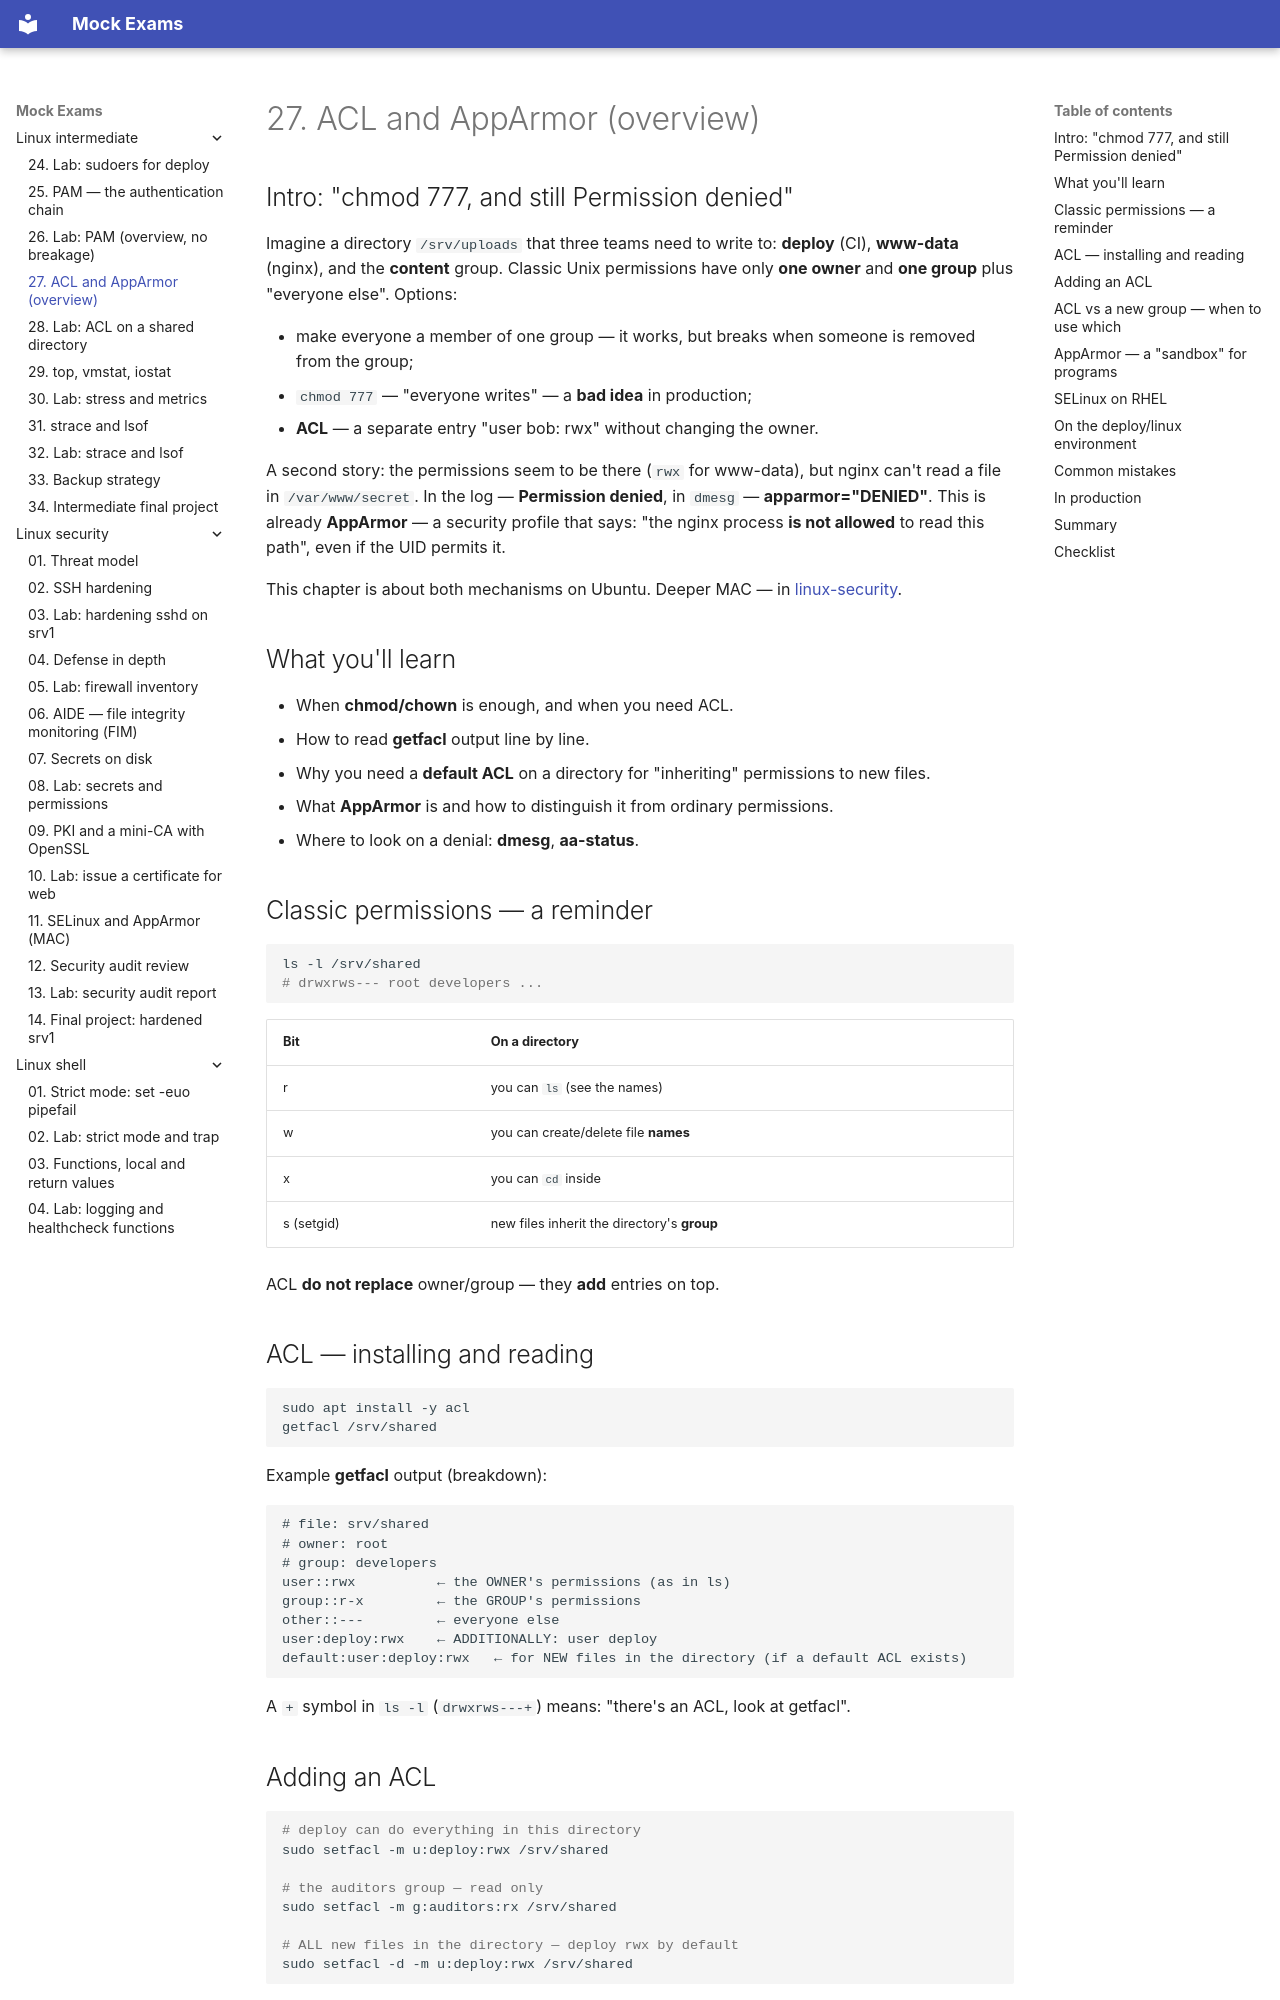

repository: FedorArbuzov/mock-exams · page: linux-intermediate/27-acl-apparmor/index.html · generator: mkdocs

# 27. ACL and AppArmor (overview)

## Intro: "chmod 777, and still Permission denied"

Imagine a directory `/srv/uploads` that three teams need to write to: **deploy** (CI), **www-data** (nginx), and the **content** group. Classic Unix permissions have only **one owner** and **one group** plus "everyone else". Options:

- make everyone a member of one group — it works, but breaks when someone is removed from the group;
- `chmod 777` — "everyone writes" — a **bad idea** in production;
- **ACL** — a separate entry "user bob: rwx" without changing the owner.

A second story: the permissions seem to be there (`rwx` for www-data), but nginx can't read a file in `/var/www/secret`. In the log — **Permission denied**, in `dmesg` — **apparmor="DENIED"**. This is already **AppArmor** — a security profile that says: "the nginx process **is not allowed** to read this path", even if the UID permits it.

This chapter is about both mechanisms on Ubuntu. Deeper MAC — in [linux-security](../linux-security/README.md).

## What you'll learn

- When **chmod/chown** is enough, and when you need ACL.
- How to read **getfacl** output line by line.
- Why you need a **default ACL** on a directory for "inheriting" permissions to new files.
- What **AppArmor** is and how to distinguish it from ordinary permissions.
- Where to look on a denial: **dmesg**, **aa-status**.

## Classic permissions — a reminder

```bash
ls -l /srv/shared
# drwxrws--- root developers ...
```

| Bit | On a directory |
|-----|-------------|
| r | you can `ls` (see the names) |
| w | you can create/delete file **names** |
| x | you can `cd` inside |
| s (setgid) | new files inherit the directory's **group** |

ACL **do not replace** owner/group — they **add** entries on top.

## ACL — installing and reading

```bash
sudo apt install -y acl
getfacl /srv/shared
```

Example **getfacl** output (breakdown):

```text
# file: srv/shared
# owner: root
# group: developers
user::rwx          ← the OWNER's permissions (as in ls)
group::r-x         ← the GROUP's permissions
other::---         ← everyone else
user:deploy:rwx    ← ADDITIONALLY: user deploy
default:user:deploy:rwx   ← for NEW files in the directory (if a default ACL exists)
```

A `+` symbol in `ls -l` (`drwxrws---+`) means: "there's an ACL, look at getfacl".
